Image classification data set "split" (yo-tech11/Fish_Freshness_Detection_Research_Project on GitHub). Class labels (2): fresh, spoiled.

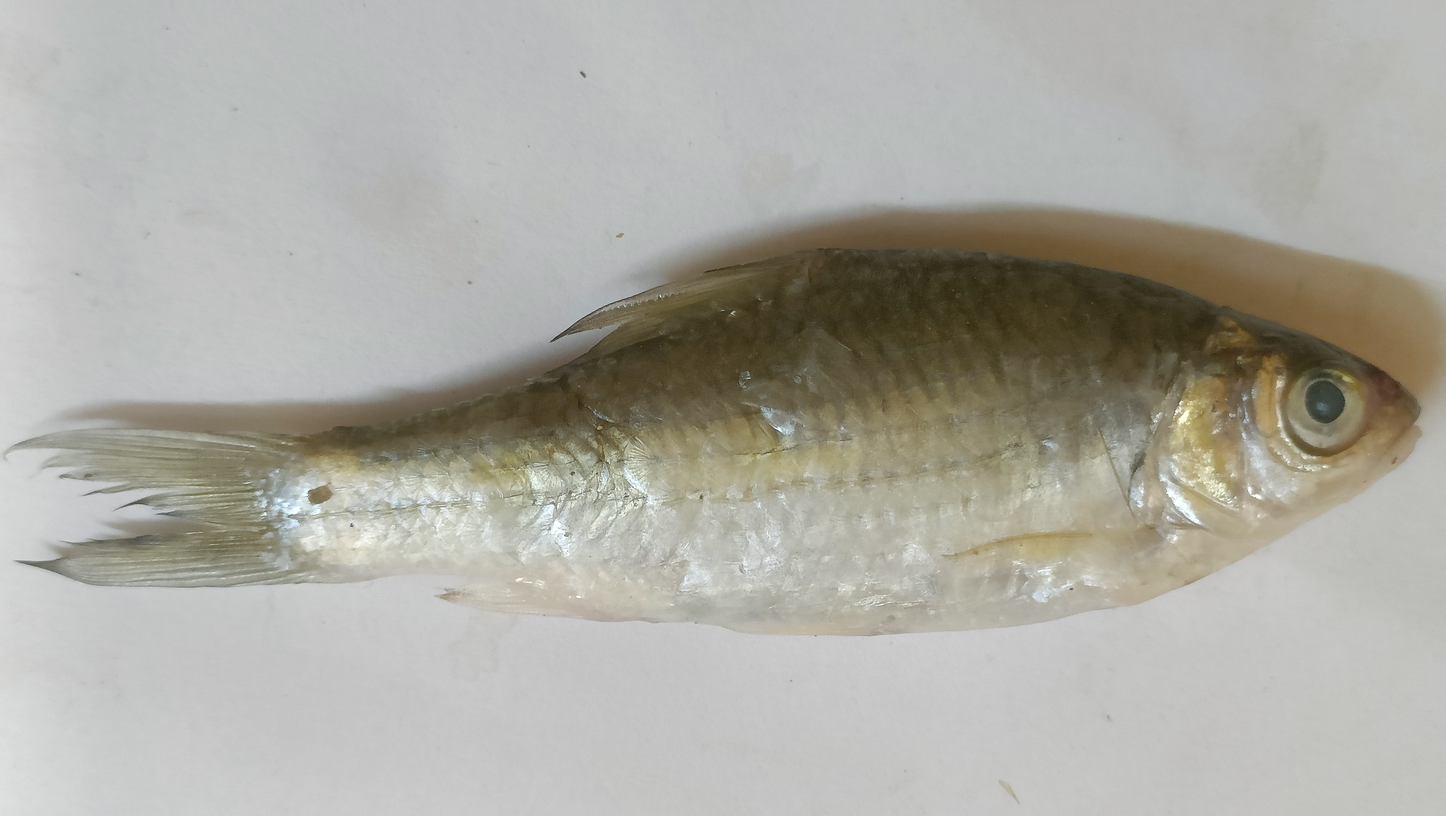
Label: spoiled

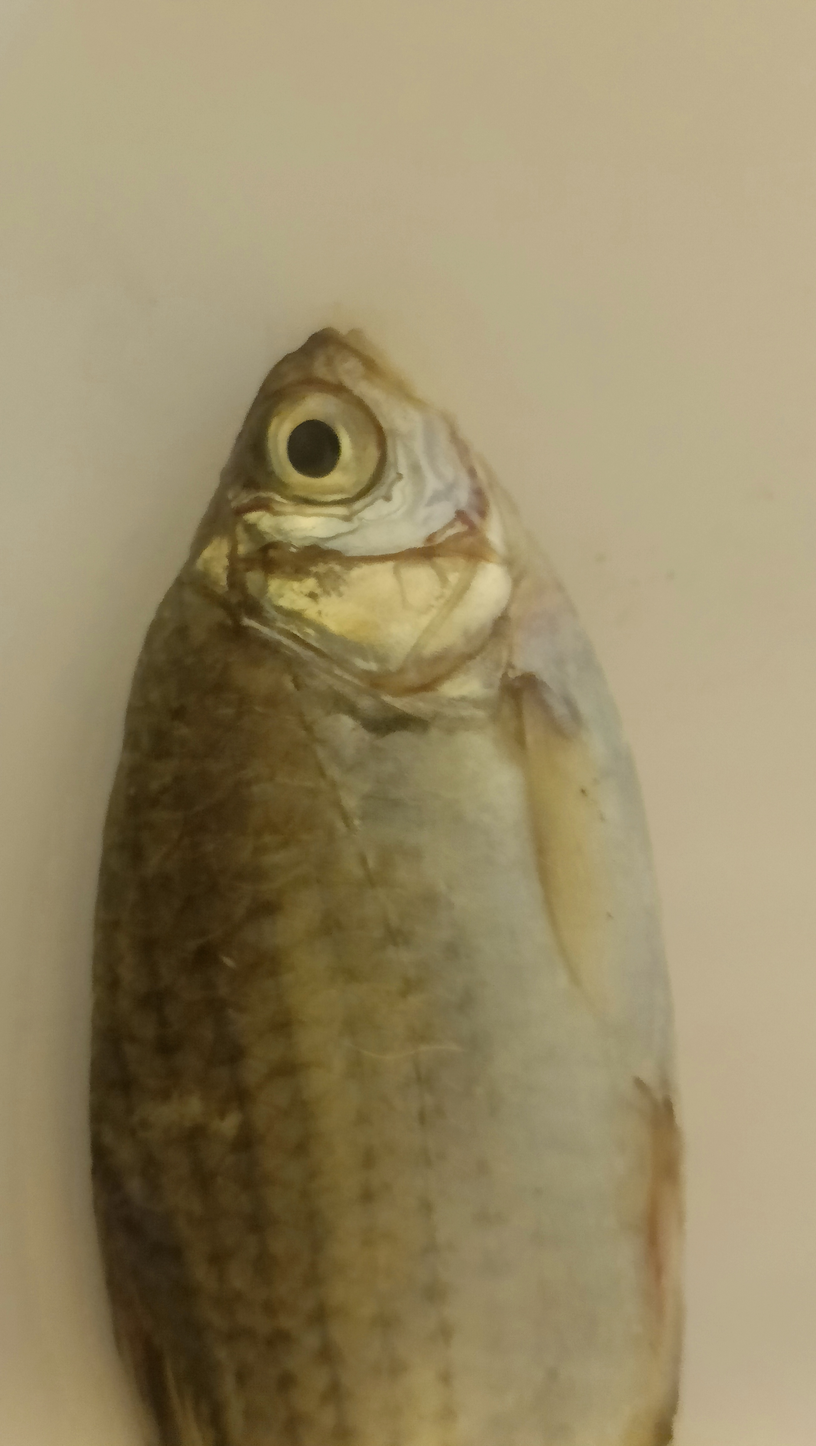
Label: spoiled

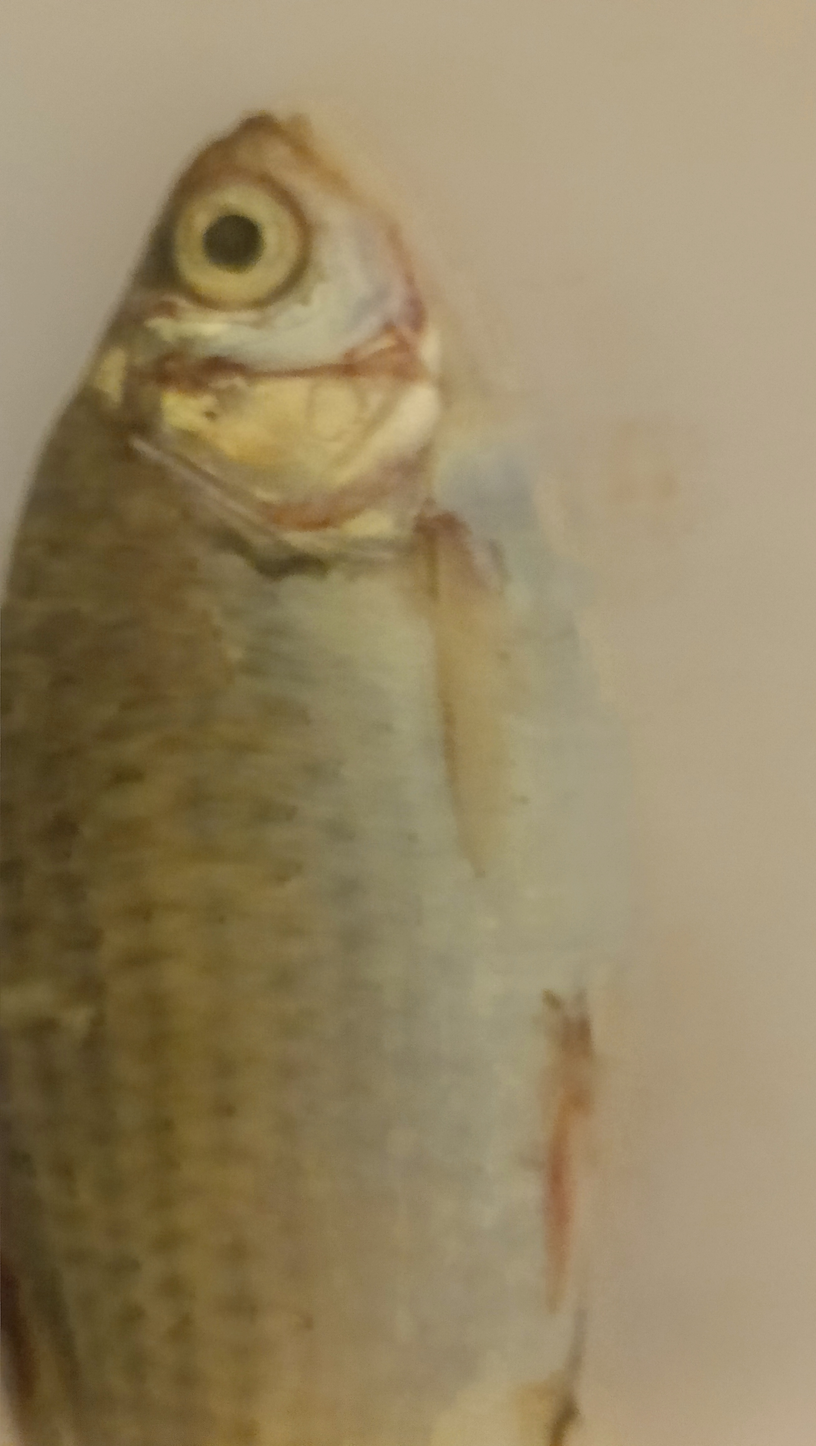
Label: spoiled

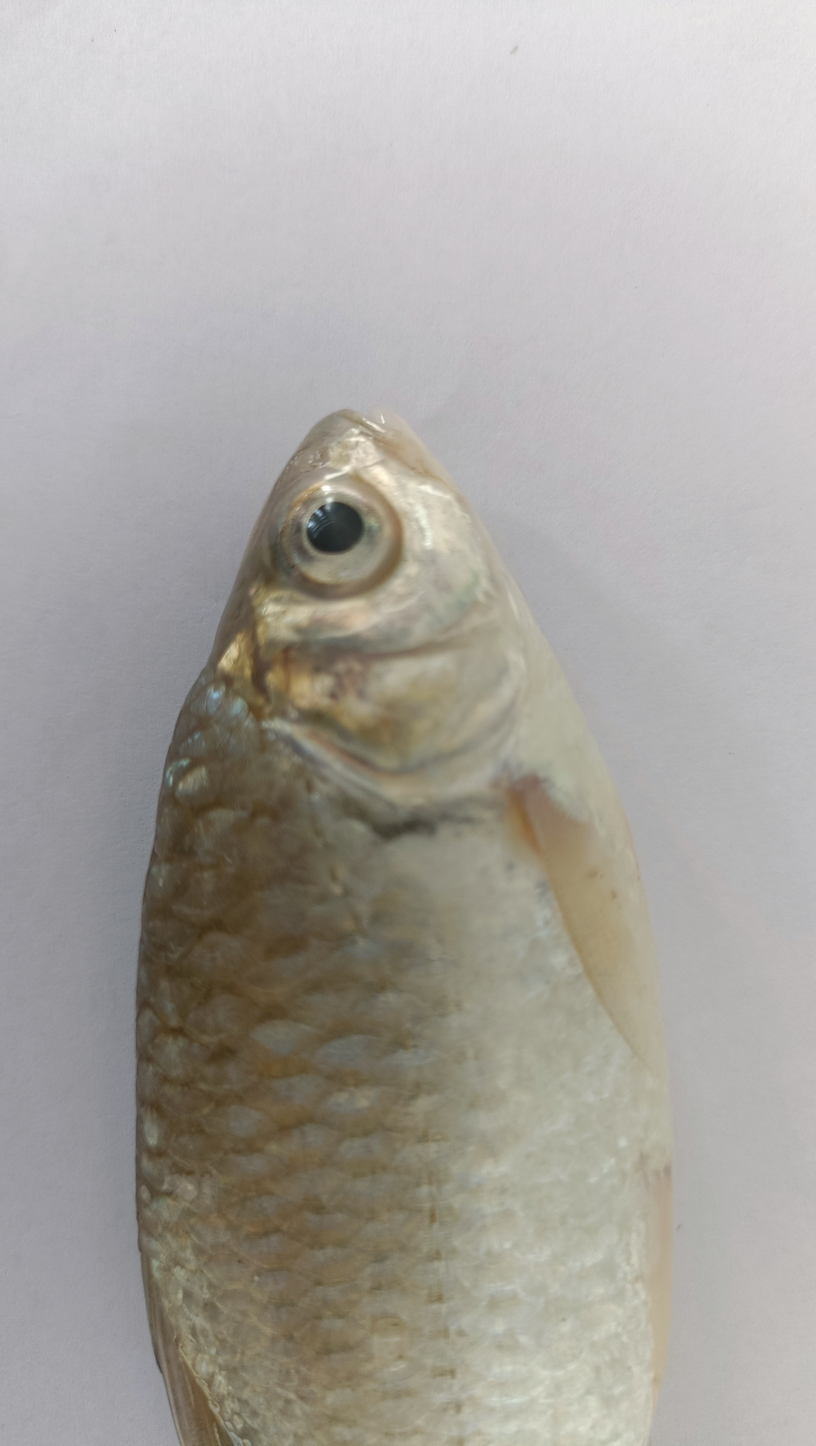
Label: fresh

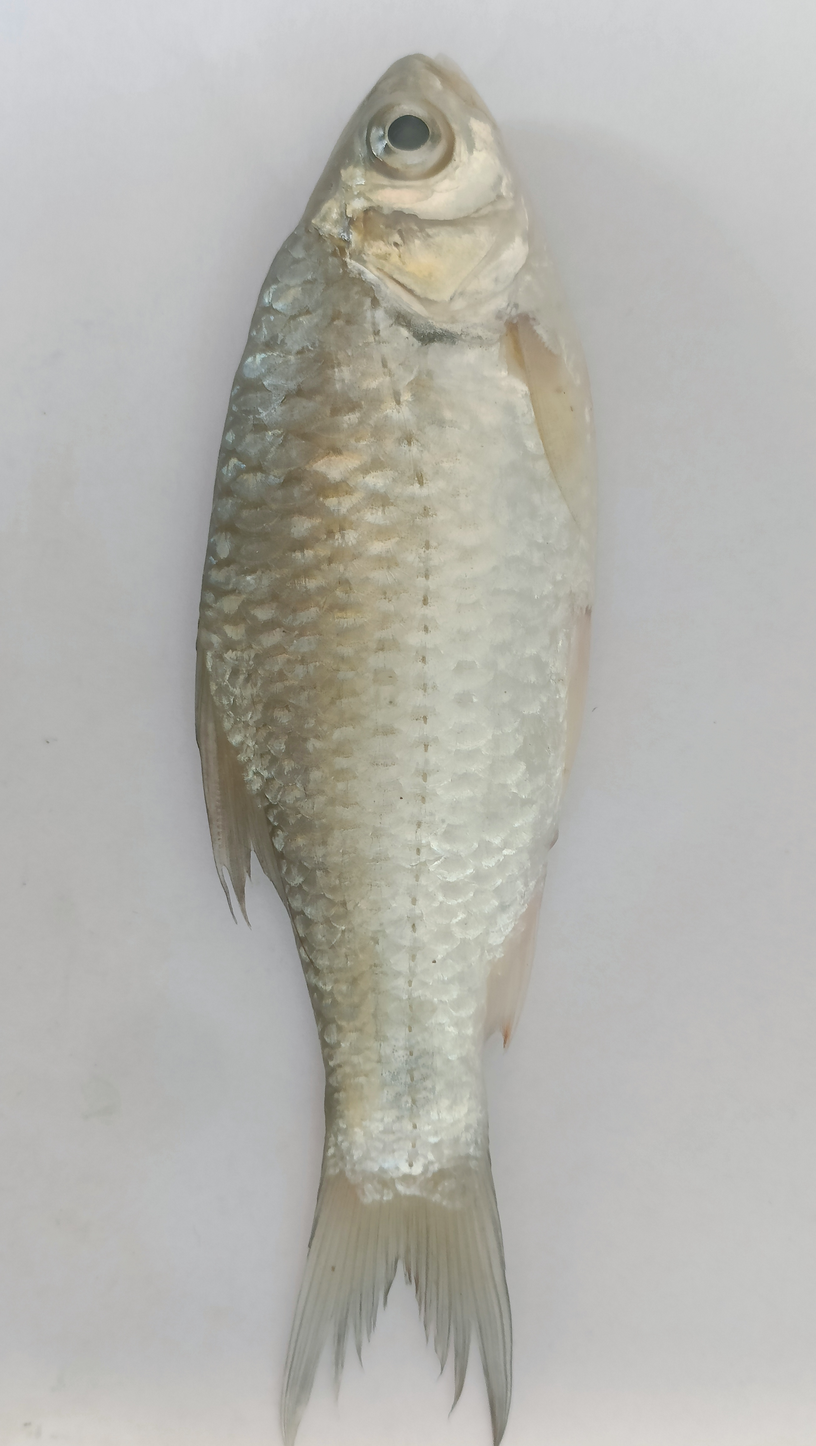
Label: fresh

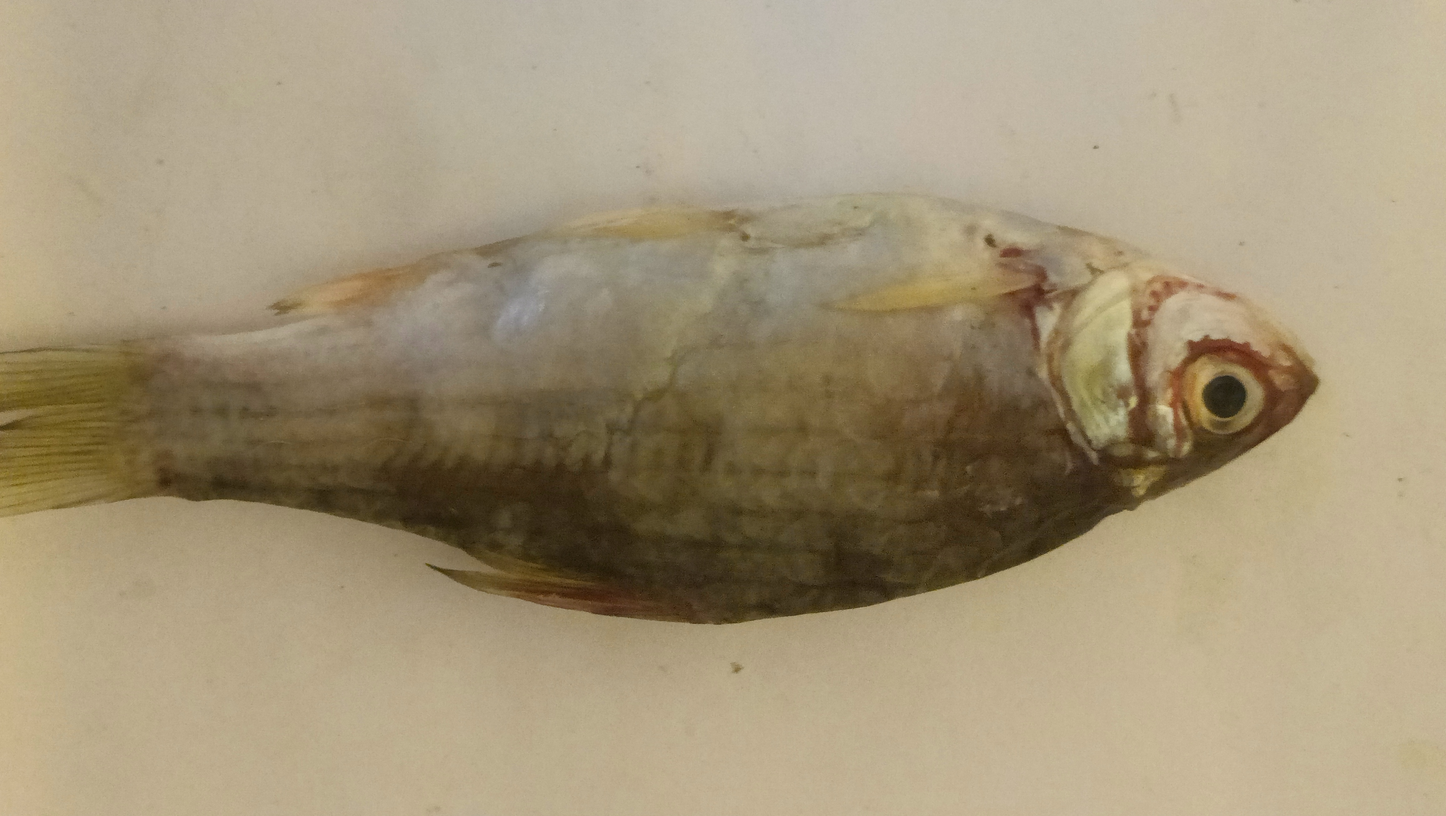
Label: spoiled
